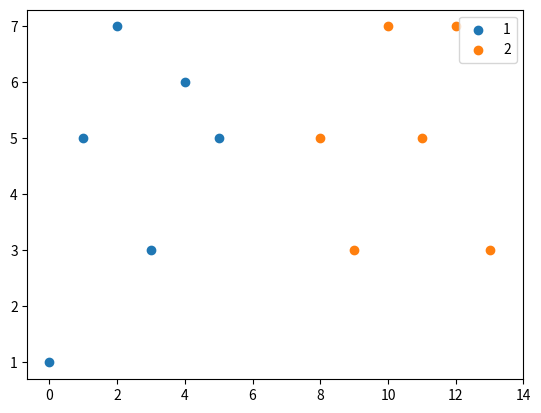

The script that saved this image:
import matplotlib.pyplot as plt
import pandas as pd

#y_1 = [1,5,7,3,6,5]
#y_2 = [5,3,7,5,7,3]

#x = range(0,6)

#plt.figure(figsize=(2,80),dpi=80)

#plt.scatter(x,y_1)
#plt.scatter(x,y_2)


#绘制分别两个
y_1 = [1,5,7,3,6,5]
y_2 = [5,3,7,5,7,3]

x_1 = range(0,6)
x_2 = range(8,14)

#plt.figure(figsize=(2,80),dpi=80)

plt.scatter(x_1,y_1,label='1')
plt.scatter(x_2,y_2,label='2')

#调整x轴的刻度
stick = [i*2 for i in range(8)]
plt.xticks(stick)

plt.legend(loc='best')

plt.show()
